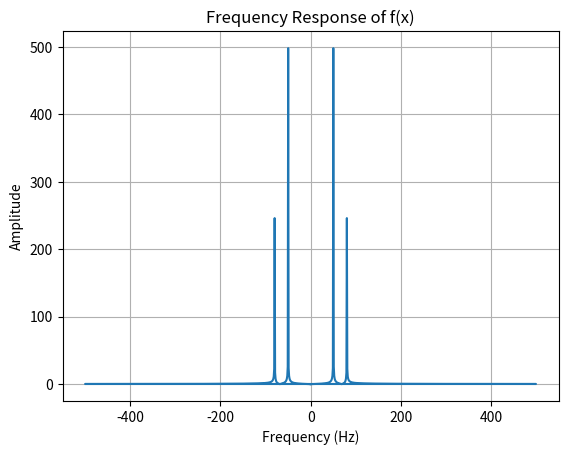

Write Python code to recreate this figure.
import numpy as np
from scipy.linalg import solve
from scipy.optimize import minimize
import matplotlib.pyplot as plt
from scipy.fft import fft, fftfreq
 
#linear system of equations 

A = np.array([[3, 1], [1, 2]])
b = np.array([9, 8])

ans = solve(A,b)

print("Solution to system of equations is \n", ans)

#finding the minimum of the function with optimization module

def func(x):
	return x**2 + 2*x

init = 0.0

result = minimize(func, init)

print("min value of x: \n", result.x)
print("function output at the  minimum: \n", result.fun)


 # fourier transforms

def f(x):
	return np.sin(100 * np.pi * x) + 0.5 * np.sin(160 * np.pi * x) 

x = np.linspace(0, 1, 1000)
y = f(x) 

Y = fft(y)

frequencies = fftfreq(len(x), (x[1] - x[0]))

plt.plot(frequencies, np.abs(Y))
plt.title("Frequency Response of f(x)")
plt.xlabel("Frequency (Hz)")
plt.ylabel("Amplitude")

plt.grid(True)
plt.show()

